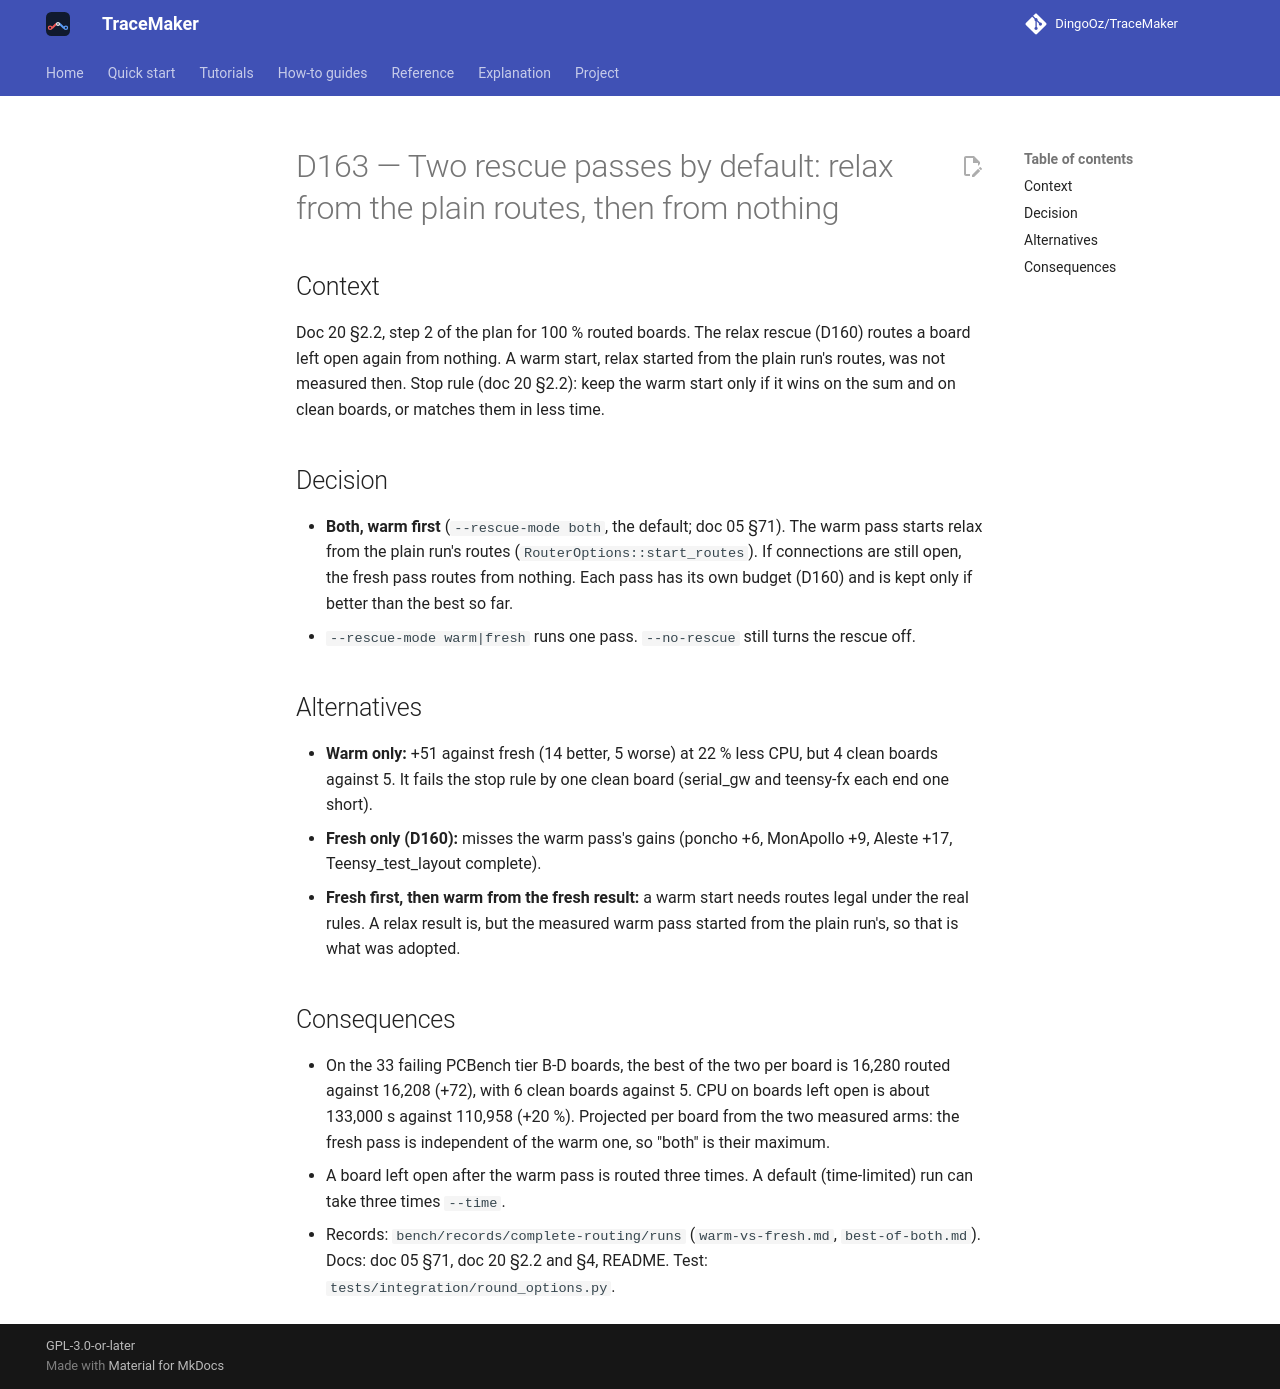

repository: DingoOz/TraceMaker · page: dev/decisions/D163/index.html · generator: mkdocs

---
id: D163
title: "Two rescue passes by default: relax from the plain routes, then from nothing"
status: accepted
date: 2026-10-30
docs: ["05", "20"]
---

# D163 — Two rescue passes by default: relax from the plain routes, then from nothing

## Context

Doc 20 §2.2, step 2 of the plan for 100 % routed boards. The relax rescue (D160) routes a board left open again from nothing. A warm
start, relax started from the plain run's routes, was not measured then. Stop rule (doc 20 §2.2): keep the warm start only if it wins
on the sum and on clean boards, or matches them in less time.

## Decision

- **Both, warm first** (`--rescue-mode both`, the default; doc 05 §71). The warm pass starts relax from the plain run's routes
  (`RouterOptions::start_routes`). If connections are still open, the fresh pass routes from nothing. Each pass has its own budget
  (D160) and is kept only if better than the best so far.
- `--rescue-mode warm|fresh` runs one pass. `--no-rescue` still turns the rescue off.

## Alternatives

- **Warm only:** +51 against fresh (14 better, 5 worse) at 22 % less CPU, but 4 clean boards against 5. It fails the stop rule by one
  clean board (serial_gw and teensy-fx each end one short).
- **Fresh only (D160):** misses the warm pass's gains (poncho +6, MonApollo +9, Aleste +17, Teensy_test_layout complete).
- **Fresh first, then warm from the fresh result:** a warm start needs routes legal under the real rules. A relax result is, but the
  measured warm pass started from the plain run's, so that is what was adopted.

## Consequences

- On the 33 failing PCBench tier B-D boards, the best of the two per board is 16,280 routed against 16,208 (+72), with 6 clean boards
  against 5. CPU on boards left open is about 133,000 s against 110,958 (+20 %). Projected per board from the two measured arms: the
  fresh pass is independent of the warm one, so "both" is their maximum.
- A board left open after the warm pass is routed three times. A default (time-limited) run can take three times `--time`.
- Records: `bench/records/complete-routing/runs` (`warm-vs-fresh.md`, `best-of-both.md`). Docs: doc 05 §71, doc 20 §2.2 and §4,
  README. Test: `tests/integration/round_options.py`.
